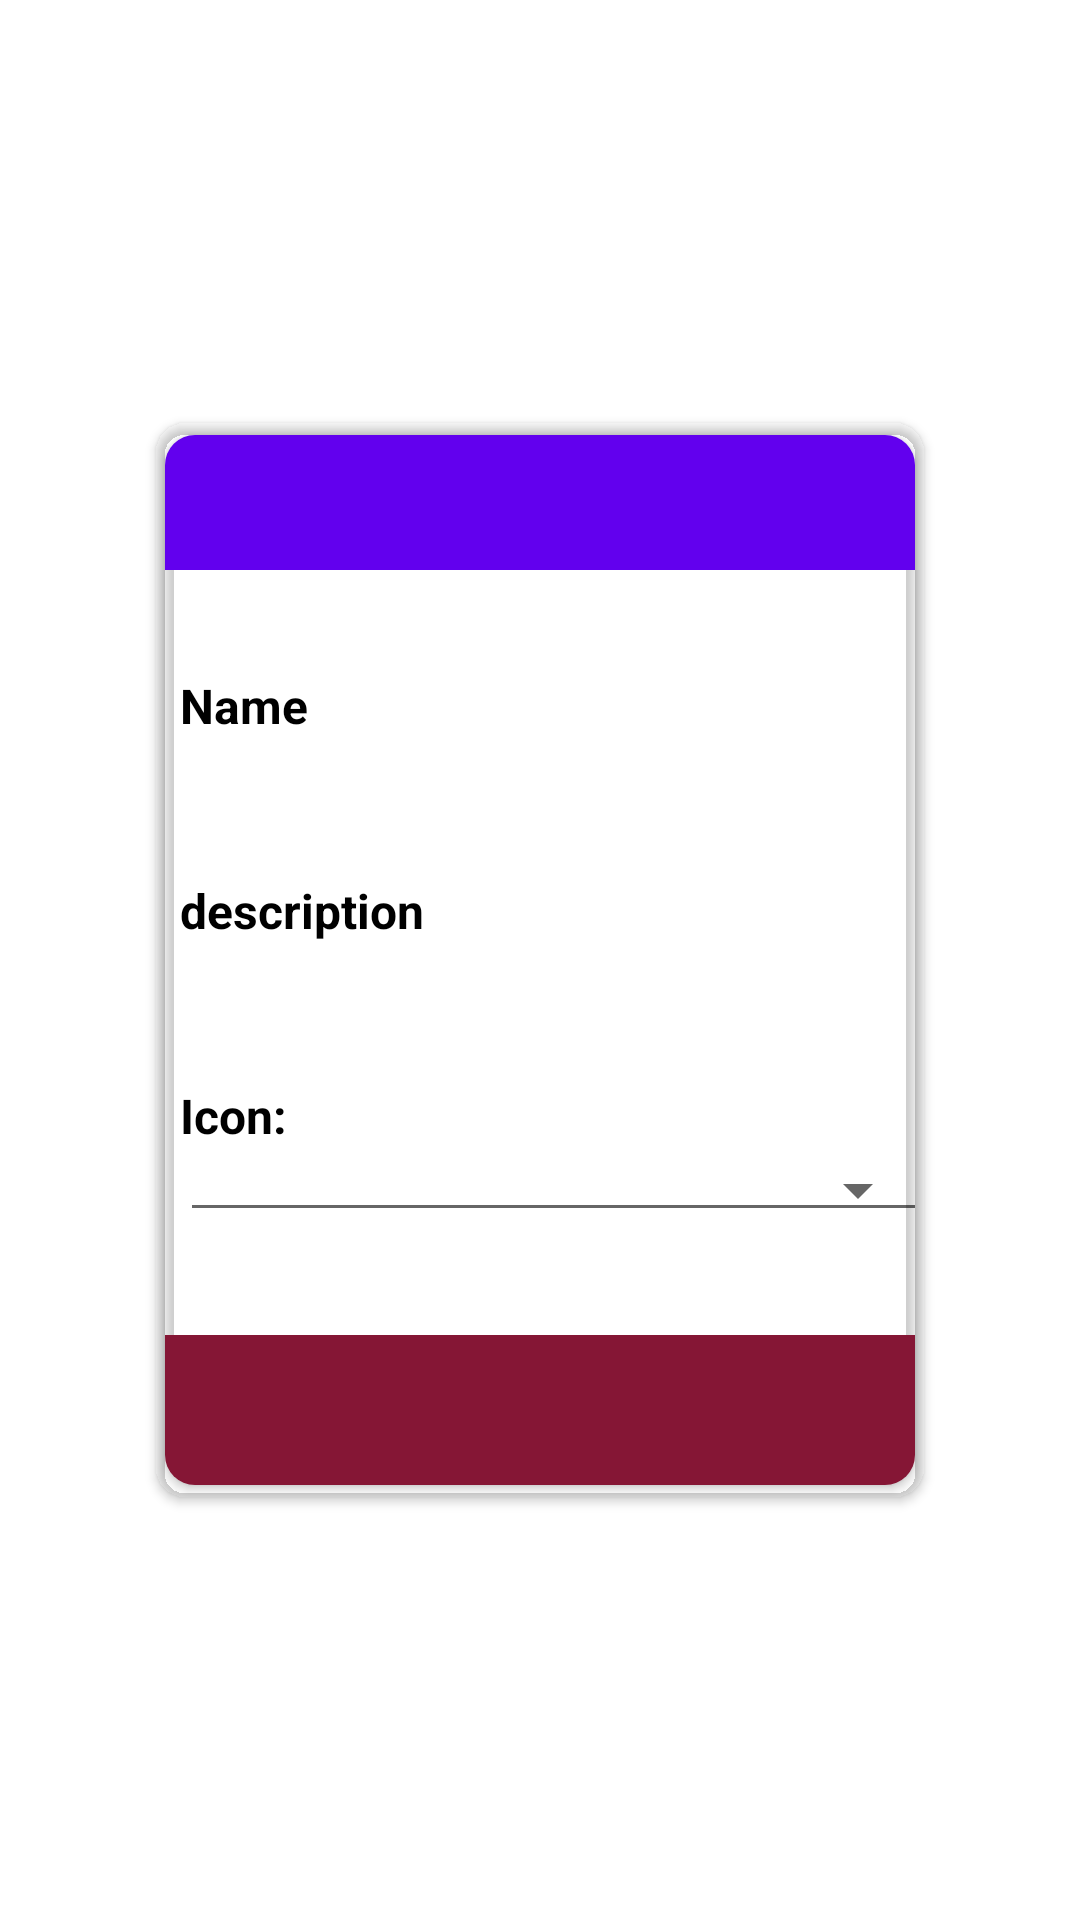

Here is an Android app screen rendered from its layout file. Give the layout XML and the strings, colors and styles it references.
<!-- AndroidManifest.xml: application theme Theme.TimeTracker -->
<!-- res/layout/activity_pop_up_window.xml -->
<?xml version="1.0" encoding="utf-8"?>
<androidx.constraintlayout.widget.ConstraintLayout xmlns:android="http://schemas.android.com/apk/res/android"
    xmlns:app="http://schemas.android.com/apk/res-auto"
    xmlns:card_view="http://schemas.android.com/apk/res-auto"
    xmlns:tools="http://schemas.android.com/tools"
    android:id="@+id/popup_window_background"
    android:layout_width="match_parent"
    android:layout_height="match_parent"
    tools:context=".PopUpWindow">


    <androidx.cardview.widget.CardView
        android:id="@+id/popup_window_view_with_border"
        android:layout_width="wrap_content"
        android:layout_height="wrap_content"
        android:layout_centerHorizontal="true"
        android:layout_centerVertical="true"
        app:cardMaxElevation="0dp"
        app:cardPreventCornerOverlap="false"
        app:layout_constraintBottom_toBottomOf="parent"
        app:layout_constraintLeft_toLeftOf="parent"
        app:layout_constraintRight_toRightOf="parent"
        app:layout_constraintTop_toTopOf="parent"
        card_view:cardBackgroundColor="@color/color_white"
        card_view:cardCornerRadius="10dp"
        card_view:cardUseCompatPadding="true">

        <androidx.cardview.widget.CardView
            android:id="@+id/popup_window_view"
            android:layout_width="wrap_content"
            android:layout_height="wrap_content"
            android:layout_centerInParent="true"
            android:layout_margin="1dp"
            app:cardMaxElevation="0dp"
            app:cardPreventCornerOverlap="false"
            card_view:cardBackgroundColor="@color/color_white"
            card_view:cardCornerRadius="10dp"
            card_view:cardUseCompatPadding="true">

            <androidx.constraintlayout.widget.ConstraintLayout
                android:id="@+id/popup_window_background_container"
                android:layout_width="250dp"
                android:layout_height="350dp"
                android:layout_centerInParent="true"
                android:background="@color/grey_300"
                android:minHeight="170dp">

                <androidx.appcompat.widget.AppCompatTextView
                    android:id="@+id/popup_window_title"
                    android:layout_width="match_parent"
                    android:layout_height="45dp"
                    android:background="@color/purple_500"
                    android:gravity="center"
                    android:text=""
                    android:textAlignment="center"
                    android:textColor="#FFFFFF"
                    android:textSize="20sp"
                    app:autoSizeMaxTextSize="24dp"
                    app:autoSizeTextType="uniform"
                    app:layout_constraintEnd_toEndOf="parent"
                    app:layout_constraintStart_toStartOf="parent"
                    app:layout_constraintTop_toTopOf="parent" />

                <TableLayout
                    android:layout_width="wrap_content"
                    android:layout_height="wrap_content"
                    android:orientation="vertical"
                    android:stretchColumns="0"
                    app:layout_constraintBottom_toTopOf="@+id/popup_window_button"
                    app:layout_constraintEnd_toEndOf="parent"
                    app:layout_constraintStart_toStartOf="parent"
                    app:layout_constraintTop_toBottomOf="@+id/popup_window_title">

                    <TableRow
                        android:layout_marginStart="5sp"
                        android:layout_marginLeft="5sp"
                        android:layout_marginEnd="10sp"
                        android:layout_marginRight="10sp">

                        <androidx.appcompat.widget.AppCompatTextView
                            android:id="@+id/popup_window_text"
                            android:layout_width="wrap_content"
                            android:layout_height="wrap_content"
                            android:layout_column="0"
                            android:text="Name"
                            android:textColor="@color/black"
                            android:textSize="16sp"
                            android:textStyle="bold" />

                    </TableRow>

                    <TableRow
                        android:layout_width="200dp"
                        android:layout_marginStart="5sp"
                        android:layout_marginLeft="5sp"
                        android:layout_marginEnd="10sp"
                        android:layout_marginRight="10sp">

                        <EditText
                            android:id="@+id/inputTitle"
                            android:layout_height="wrap_content"
                            android:layout_column="0"
                            android:background="#fff"
                            android:bottomRightRadius="10dp"
                            android:padding="5dp"
                            android:textColor="#000"
                            android:textSize="16sp" />
                    </TableRow>

                    <TableRow
                        android:layout_marginStart="5sp"
                        android:layout_marginLeft="5sp"
                        android:layout_marginTop="15sp"
                        android:layout_marginEnd="10sp"
                        android:layout_marginRight="10sp">

                        <androidx.appcompat.widget.AppCompatTextView
                            android:id="@+id/popup_window_description"
                            android:layout_width="wrap_content"
                            android:layout_height="wrap_content"
                            android:layout_column="0"
                            android:text="description"
                            android:textColor="@color/black"
                            android:textSize="16sp"
                            android:textStyle="bold" />
                    </TableRow>

                    <TableRow
                        android:layout_marginStart="5sp"
                        android:layout_marginLeft="5sp"
                        android:layout_marginEnd="10sp"
                        android:layout_marginRight="10sp">

                        <EditText
                            android:id="@+id/inputDescription"
                            android:layout_height="wrap_content"
                            android:layout_column="0"
                            android:background="#fff"
                            android:padding="5dp"
                            android:textColor="#000"
                            android:textSize="16sp" />
                    </TableRow>

                    <TableRow
                        android:layout_marginStart="5sp"
                        android:layout_marginLeft="5sp"
                        android:layout_marginTop="15sp"
                        android:layout_marginEnd="10sp"
                        android:layout_marginRight="10sp">

                        <androidx.appcompat.widget.AppCompatTextView
                            android:id="@+id/popup_window_icon"
                            android:layout_width="wrap_content"
                            android:layout_height="wrap_content"
                            android:layout_column="0"
                            android:text="Icon:"
                            android:textColor="@color/black"
                            android:textSize="16sp"
                            android:textStyle="bold" />
                    </TableRow>

                    <TableRow
                        android:layout_marginStart="5sp"
                        android:layout_marginLeft="5sp"
                        android:layout_marginEnd="10sp"
                        android:layout_marginRight="10sp">

                    <androidx.appcompat.widget.AppCompatSpinner
                        android:layout_width="wrap_content"
                        android:layout_height="wrap_content"
                        android:layout_column="0"
                        style="@style/Widget.AppCompat.Spinner.Underlined"
                        android:padding="5dp"
                        android:id="@+id/popup_window_icon_dropdown"/>
                    </TableRow>
                </TableLayout>

                <Button
                    android:id="@+id/popup_window_button"
                    style="?android:attr/borderlessButtonStyle"
                    android:layout_width="match_parent"
                    android:layout_height="50dp"
                    android:background="#851635"
                    android:text=""
                    android:textAllCaps="false"
                    android:textColor="#FFFFFF"
                    android:textSize="20sp"
                    app:layout_constraintBottom_toBottomOf="parent"
                    app:layout_constraintEnd_toEndOf="parent"
                    app:layout_constraintStart_toStartOf="parent" />

            </androidx.constraintlayout.widget.ConstraintLayout>

        </androidx.cardview.widget.CardView>
    </androidx.cardview.widget.CardView>

</androidx.constraintlayout.widget.ConstraintLayout>
<!-- resources referenced by this layout -->
<resources>
  <style name="Theme.TimeTracker" parent="Theme.MaterialComponents.DayNight.DarkActionBar">
          
          <item name="colorPrimary">@color/purple_500</item>
          <item name="colorPrimaryVariant">@color/purple_700</item>
          <item name="colorOnPrimary">@color/white</item>
          
          <item name="colorSecondary">@color/teal_200</item>
          <item name="colorSecondaryVariant">@color/teal_700</item>
          <item name="colorOnSecondary">@color/black</item>
          
          <item name="android:statusBarColor" tools:targetApi="l">?attr/colorPrimaryVariant</item>
          
      </style>
  <!-- not gathered from this repository: default colours our renderer supplied (Android Studio template values) -->
  <color name="purple_500">#FF6200EE</color>
  <color name="purple_700">#FF3700B3</color>
  <color name="teal_200">#FF03DAC5</color>
  <color name="teal_700">#FF018786</color>
  <color name="black">#FF000000</color>
  <color name="white">#FFFFFFFF</color>
</resources>
